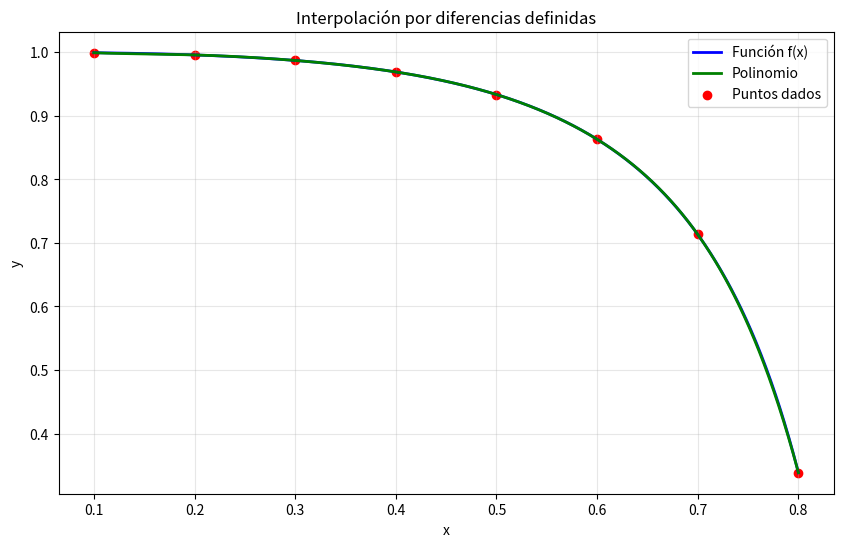

Here is the Python script that generated this plot:
import numpy as np
import sympy as sp
from matplotlib import pyplot as plt


def f(x):
    return np.log(np.arcsin(x)) / np.log(x)

def newtonSimbolico(x,y,n):

    tabla=np.zeros([(n+1),(n+1)],dtype=float)

    for i in range(n+1):
        tabla[i,0] = y[i]

    for j in range(1,n+1):
        for i in range((n+1)-j):
            tabla[i,j]=(tabla[i+1,j-1]-tabla[i,j-1])/(x[i+j]-x[i])


    #Paso 2
    X = sp.symbols('X')
    polinomio=tabla[0,0]
    termino = 1

    for k in range(1,n+1):

        termino = termino*(X-x[k-1])
        polinomio = polinomio + tabla[0,k]*termino

    polinomio=sp.expand(polinomio)

    return polinomio

def main():
    x= np.array([0.1,0.2,0.3,0.4,0.5,0.6,0.7,0.8])
    y= np.array([f(0.1),f(0.2),f(0.3),f(0.4),f(0.5),f(0.6),f(0.7),f(0.8)])
    n=7
    return x,y,newtonSimbolico(x,y,n)

xv,yv,p=main()
print(p)

X = sp.symbols('X')
P= sp.lambdify(X,p,'numpy')
print("Puntos del polinomio",P(xv))

print("Puntos x:", xv)
print("Puntos y:", yv)

# Gráfica de la solución exacta
x_exact = np.linspace(0.1, 0.8, 1000)  # Equivalente a a:0.0001:b
y_exact = f(x_exact)

y_polinomio = P(x_exact)

# Crear la gráfica
plt.figure(figsize=(10, 6))

# Graficar solución exacta (línea azul)
plt.plot(x_exact, y_exact, 'b', label='Función f(x)', linewidth=2)

plt.plot(x_exact, y_polinomio, 'g', label='Polinomio', linewidth=2)

# Graficar solución aproximada (stem plot rojo)
plt.scatter(xv, yv, color= 'red', label='Puntos dados')

plt.xlabel('x')
plt.ylabel('y')
plt.title('Interpolación por diferencias definidas')
plt.legend()
plt.grid(True, alpha=0.3)
plt.show()
